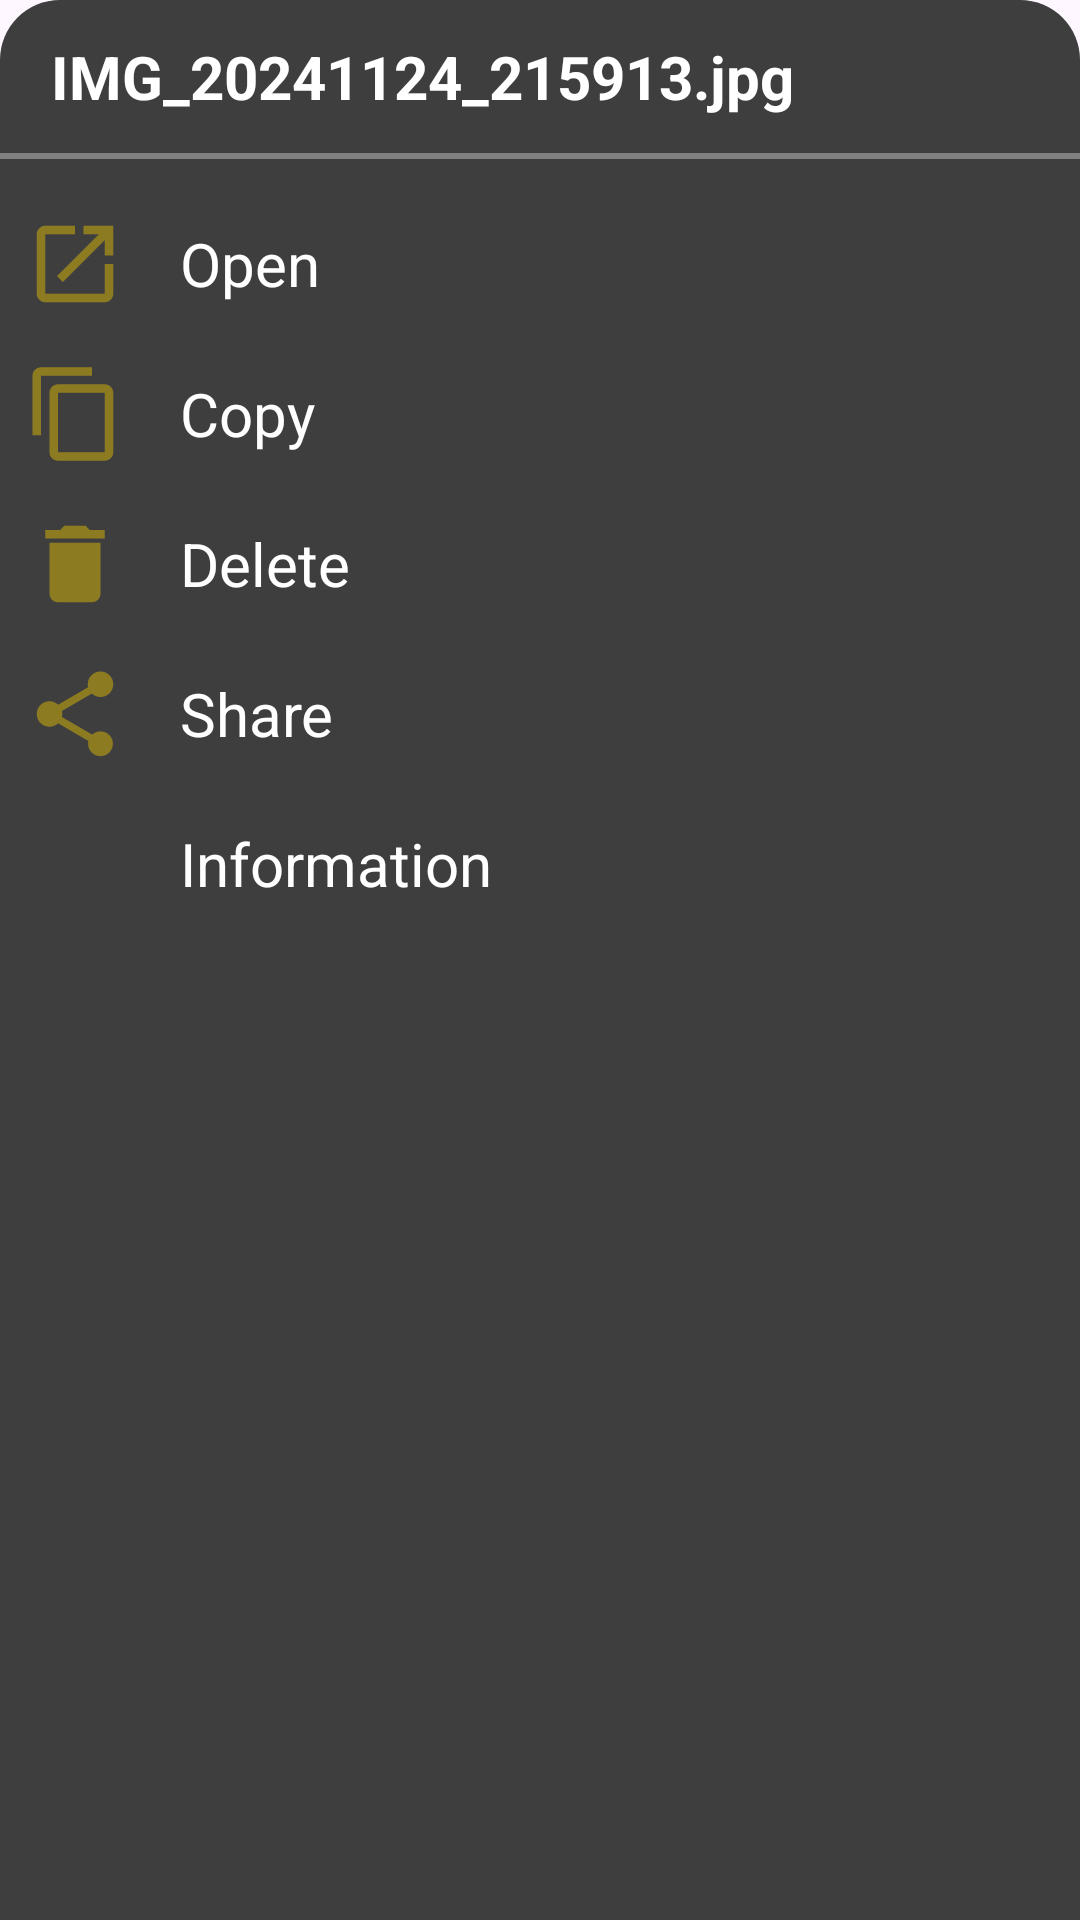

Produce the Android XML layout that renders to this screen, including the resource entries it uses.
<!-- AndroidManifest.xml: application theme Theme.MyApplication -->
<!-- res/layout/menu_bottom_sheet.xml -->
<?xml version="1.0" encoding="utf-8"?>
<LinearLayout xmlns:android="http://schemas.android.com/apk/res/android"
    xmlns:app="http://schemas.android.com/apk/res-auto"
    xmlns:tools="http://schemas.android.com/tools"
    android:layout_width="match_parent"
    android:layout_height="match_parent"
    android:background="@drawable/bottom_sheet_corner"
    android:orientation="vertical">

    <TextView
        android:layout_width="wrap_content"
        android:layout_height="wrap_content"
        android:text="IMG_20241124_215913.jpg"
        android:textSize="20sp"
        android:textStyle="bold"
        android:layout_marginStart="5dp"
        android:textColor="@color/white"
        android:padding="12dp"/>

    <View
        android:layout_width="match_parent"
        android:layout_height="2dp"
        android:background="@color/dark_grey" />


    <LinearLayout
        android:id="@+id/layoutOpenButton"
        android:layout_marginTop="10dp"
        android:layout_width="match_parent"
        android:layout_height="wrap_content"
        android:orientation="horizontal">

        <ImageView
            android:layout_width="50dp"
            android:layout_height="50dp"
            android:src="@drawable/icon_open"
            android:padding="8dp"/>

        <TextView
            android:layout_width="match_parent"
            android:layout_height="wrap_content"
            android:text="Open"
            android:textSize="20sp"
            android:layout_gravity="center"
            android:textColor="@color/white"
            android:padding="10dp"/>

    </LinearLayout>

    <LinearLayout
        android:id="@+id/layoutCopyButton"
        android:layout_width="match_parent"
        android:layout_height="wrap_content"
        android:orientation="horizontal">

        <ImageView
            android:layout_width="50dp"
            android:layout_height="50dp"
            android:src="@drawable/icon_copy"
            android:padding="8dp"/>

        <TextView
            android:layout_width="match_parent"
            android:layout_height="wrap_content"
            android:text="Copy"
            android:textSize="20sp"
            android:layout_gravity="center"
            android:textColor="@color/white"
            android:padding="10dp"/>

    </LinearLayout>

    <LinearLayout
        android:id="@+id/layoutDeleteButton"
        android:layout_width="match_parent"
        android:layout_height="wrap_content"
        android:orientation="horizontal">

        <ImageView
            android:layout_width="50dp"
            android:layout_height="50dp"
            android:src="@drawable/icon_delete"
            android:padding="8dp"/>

        <TextView
            android:layout_width="match_parent"
            android:layout_height="wrap_content"
            android:text="Delete"
            android:textSize="20sp"
            android:layout_gravity="center"
            android:textColor="@color/white"
            android:padding="10dp"/>
    </LinearLayout>

    <LinearLayout
        android:id="@+id/layoutShareButton"
        android:layout_width="match_parent"
        android:layout_height="wrap_content"
        android:orientation="horizontal">

        <ImageView
            android:layout_width="50dp"
            android:layout_height="50dp"
            android:src="@drawable/icon_share"
            android:padding="8dp"/>

        <TextView
            android:layout_width="match_parent"
            android:layout_height="wrap_content"
            android:text="Share"
            android:textSize="20sp"
            android:layout_gravity="center"
            android:textColor="@color/white"
            android:padding="10dp"/>

    </LinearLayout>

    <LinearLayout
        android:id="@+id/layoutInfoButton"
        android:layout_width="match_parent"
        android:layout_height="wrap_content"
        android:orientation="horizontal">

        <ImageView
            android:layout_width="50dp"
            android:layout_height="50dp"
            android:src="@drawable/icon_info"
            android:padding="8dp"/>

        <TextView
            android:layout_width="match_parent"
            android:layout_height="wrap_content"
            android:text="Information"
            android:textSize="20sp"
            android:layout_gravity="center"
            android:textColor="@color/white"
            android:padding="10dp"/>
    </LinearLayout>

</LinearLayout>
<!-- resources referenced by this layout -->
<resources>
  <color name="dark_grey">#808080</color>
  <color name="white">#FFFFFFFF</color>
  <!-- drawable bottom_sheet_corner (drawable) -->
  <?xml version="1.0" encoding="utf-8"?>
  <shape xmlns:android="http://schemas.android.com/apk/res/android">
  
      <solid android:color="#3E3E3E"/>
      <corners android:topLeftRadius="20dp"
          android:topRightRadius="20dp"/>
  </shape>
  <!-- drawable icon_copy (drawable) -->
  <vector xmlns:android="http://schemas.android.com/apk/res/android" android:height="24dp" android:tint="#8D7B21" android:viewportHeight="24" android:viewportWidth="24" android:width="24dp">
        
      <path android:fillColor="@android:color/white" android:pathData="M16,1L4,1c-1.1,0 -2,0.9 -2,2v14h2L4,3h12L16,1zM19,5L8,5c-1.1,0 -2,0.9 -2,2v14c0,1.1 0.9,2 2,2h11c1.1,0 2,-0.9 2,-2L21,7c0,-1.1 -0.9,-2 -2,-2zM19,21L8,21L8,7h11v14z"/>
      
  </vector>
  <!-- drawable icon_delete (drawable) -->
  <vector xmlns:android="http://schemas.android.com/apk/res/android" android:height="24dp" android:tint="#8D7B21" android:viewportHeight="24" android:viewportWidth="24" android:width="24dp">
        
      <path android:fillColor="@android:color/white" android:pathData="M6,19c0,1.1 0.9,2 2,2h8c1.1,0 2,-0.9 2,-2V7H6v12zM19,4h-3.5l-1,-1h-5l-1,1H5v2h14V4z"/>
      
  </vector>
  <!-- drawable icon_open (drawable) -->
  <vector xmlns:android="http://schemas.android.com/apk/res/android" android:autoMirrored="true" android:height="24dp" android:tint="#8D7B21" android:viewportHeight="24" android:viewportWidth="24" android:width="24dp">
        
      <path android:fillColor="@android:color/white" android:pathData="M19,19H5V5h7V3H5c-1.11,0 -2,0.9 -2,2v14c0,1.1 0.89,2 2,2h14c1.1,0 2,-0.9 2,-2v-7h-2v7zM14,3v2h3.59l-9.83,9.83 1.41,1.41L19,6.41V10h2V3h-7z"/>
      
  </vector>
  <!-- drawable icon_share (drawable) -->
  <vector xmlns:android="http://schemas.android.com/apk/res/android" android:height="24dp" android:tint="#8D7B21" android:viewportHeight="24" android:viewportWidth="24" android:width="24dp">
        
      <path android:fillColor="@android:color/white" android:pathData="M18,16.08c-0.76,0 -1.44,0.3 -1.96,0.77L8.91,12.7c0.05,-0.23 0.09,-0.46 0.09,-0.7s-0.04,-0.47 -0.09,-0.7l7.05,-4.11c0.54,0.5 1.25,0.81 2.04,0.81 1.66,0 3,-1.34 3,-3s-1.34,-3 -3,-3 -3,1.34 -3,3c0,0.24 0.04,0.47 0.09,0.7L8.04,9.81C7.5,9.31 6.79,9 6,9c-1.66,0 -3,1.34 -3,3s1.34,3 3,3c0.79,0 1.5,-0.31 2.04,-0.81l7.12,4.16c-0.05,0.21 -0.08,0.43 -0.08,0.65 0,1.61 1.31,2.92 2.92,2.92 1.61,0 2.92,-1.31 2.92,-2.92s-1.31,-2.92 -2.92,-2.92z"/>
      
  </vector>
  <style name="Theme.MyApplication" parent="Base.Theme.MyApplication" />
  <style name="Base.Theme.MyApplication" parent="Theme.Material3.DayNight.NoActionBar">
          
          <item name="android:statusBarColor">@color/yellow</item>
  
          
      </style>
  <color name="yellow">#FFA000</color>
</resources>
